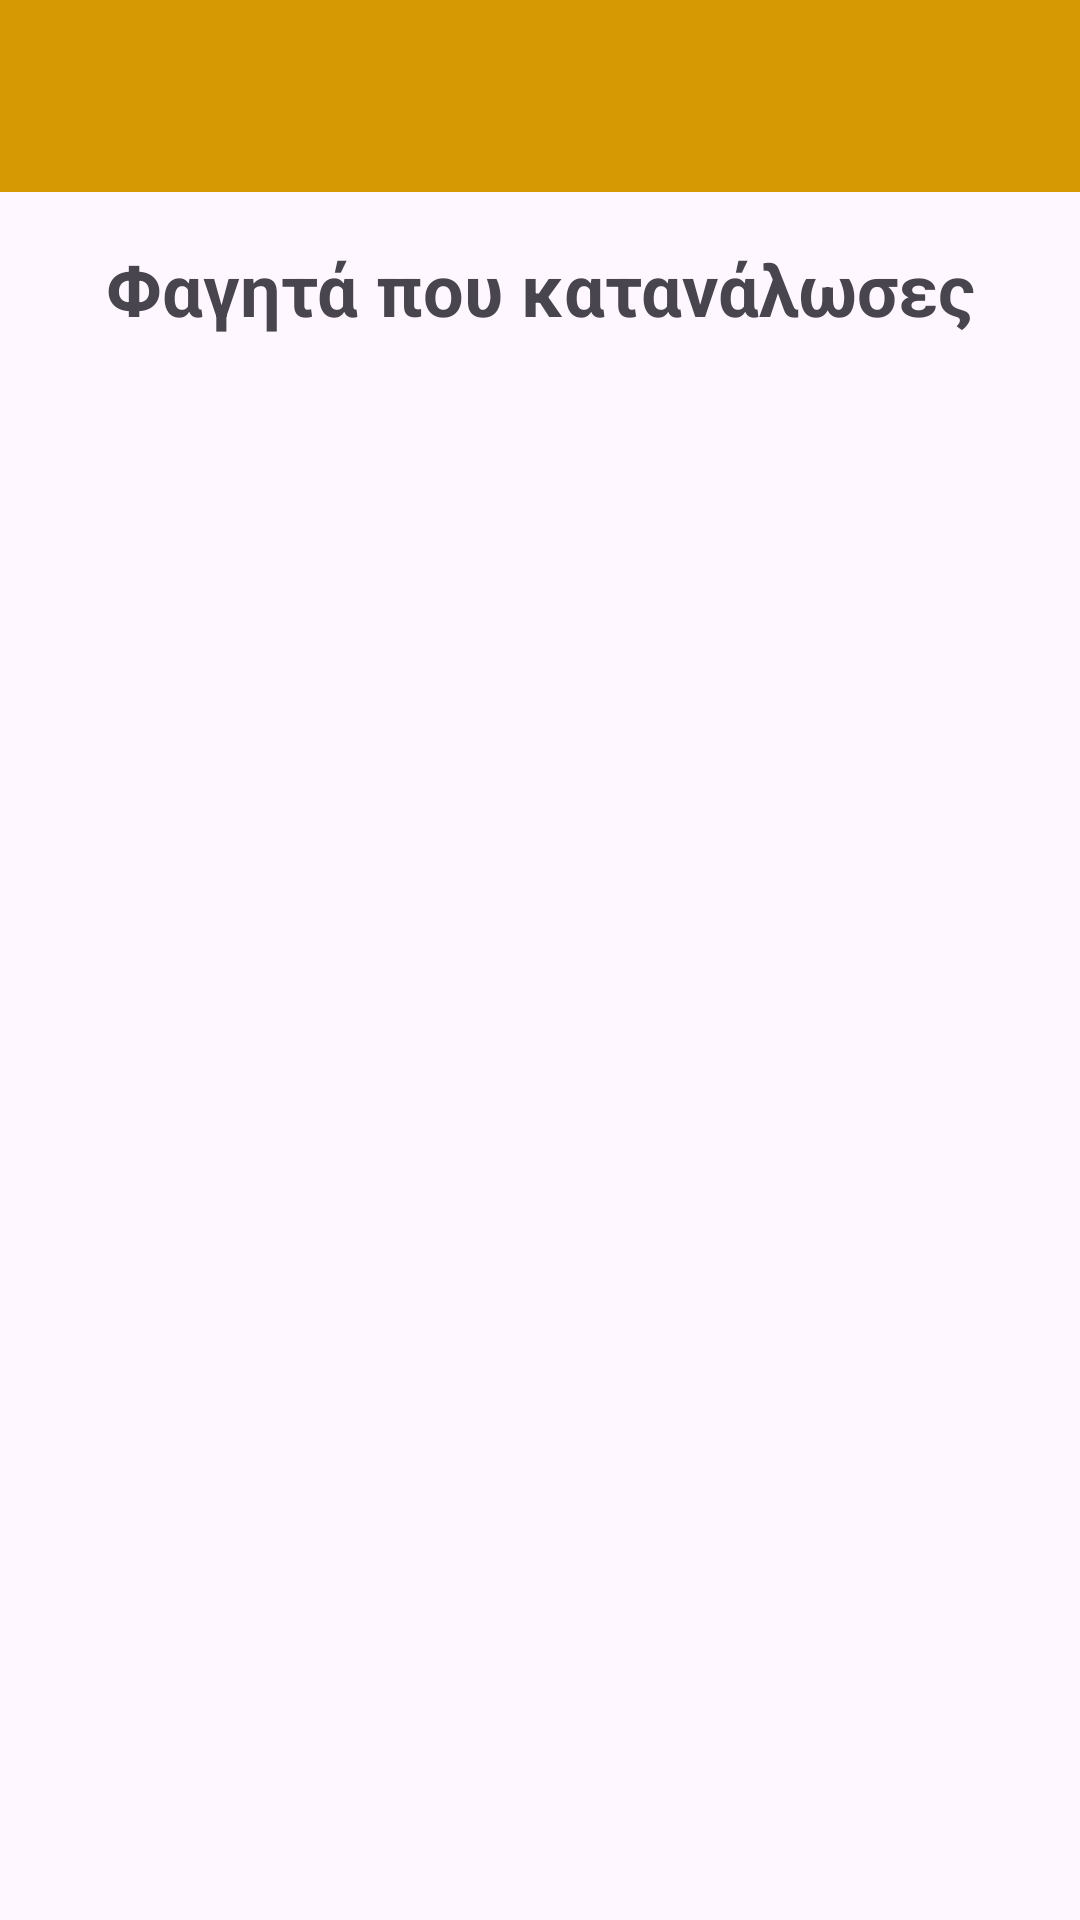

The Android layout XML behind this screen, and the referenced resources:
<!-- AndroidManifest.xml: application theme Theme.FitnessApp -->
<!-- res/layout/activity_all_food_detail.xml -->
<?xml version="1.0" encoding="utf-8"?>
<androidx.constraintlayout.widget.ConstraintLayout xmlns:android="http://schemas.android.com/apk/res/android"
    xmlns:app="http://schemas.android.com/apk/res-auto"
    xmlns:tools="http://schemas.android.com/tools"
    android:layout_width="match_parent"
    android:layout_height="match_parent"
    tools:context=".MainActivity">

    
    <androidx.appcompat.widget.Toolbar
        android:id="@+id/toolbar"
        android:layout_width="0dp"
        android:layout_height="wrap_content"
        android:title="Φαγητά"
        android:background="#d69803"
        app:popupTheme="@style/ThemeOverlay.AppCompat.Light"
        app:layout_constraintTop_toTopOf="parent"
        app:layout_constraintStart_toStartOf="parent"
        app:layout_constraintEnd_toEndOf="parent" />

    <TextView
        android:id="@+id/food_name_text"
        android:layout_width="wrap_content"
        android:layout_height="wrap_content"
        android:text="Φαγητά που κατανάλωσες"
        android:textSize="24sp"
        android:layout_marginTop="16dp"
        app:layout_constraintTop_toBottomOf="@id/toolbar"
        app:layout_constraintStart_toStartOf="parent"
        app:layout_constraintEnd_toEndOf="parent"
        android:gravity="center"
        android:textStyle="bold"/>

    <ListView
        android:id="@+id/food_list_view"
        android:layout_width="0dp"
        android:layout_height="0dp"
        app:layout_constraintTop_toBottomOf="@id/food_name_text"
        app:layout_constraintBottom_toBottomOf="parent"
        app:layout_constraintStart_toStartOf="parent"
        app:layout_constraintEnd_toEndOf="parent"
        android:divider="@android:color/darker_gray"
        android:dividerHeight="0.5dp"
        android:paddingTop="16dp"
        android:clickable="false"
        android:focusable="false" />


</androidx.constraintlayout.widget.ConstraintLayout>
<!-- resources referenced by this layout -->
<resources>
  <style name="Theme.FitnessApp" parent="Base.Theme.FitnessApp" />
  <style name="Base.Theme.FitnessApp" parent="Theme.Material3.DayNight.NoActionBar">
          <item name="android:statusBarColor">@color/white</item>
          <item name="android:windowLightStatusBar">true</item>
      </style>
  <!-- not gathered from this repository: default colours our renderer supplied (Android Studio template values) -->
  <color name="white">#FFFFFFFF</color>
</resources>
